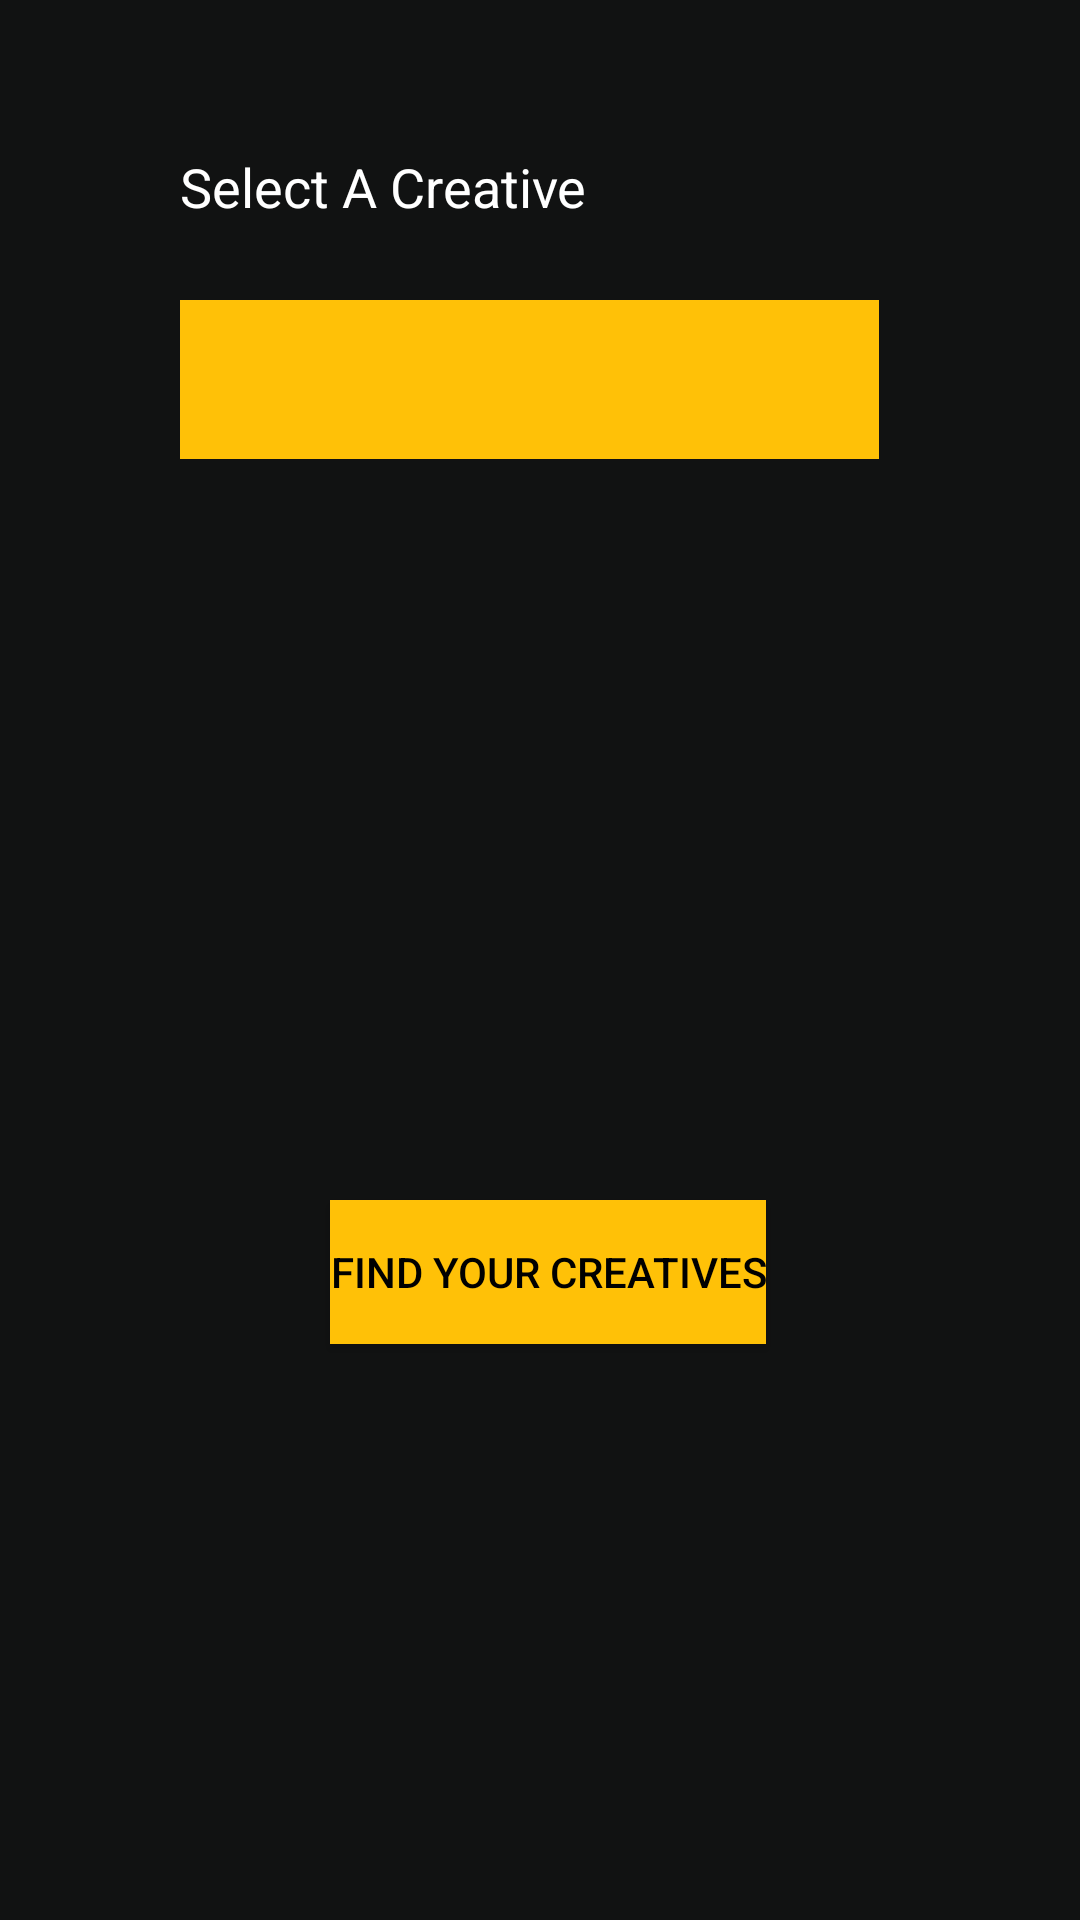

Layout XML and referenced resources for this Android screen:
<!-- AndroidManifest.xml: application theme AppTheme -->
<!-- res/layout/fragment_discover_shell.xml -->
<?xml version="1.0" encoding="utf-8"?>
<FrameLayout xmlns:android="http://schemas.android.com/apk/res/android"
    xmlns:app="http://schemas.android.com/apk/res-auto"
    xmlns:tools="http://schemas.android.com/tools"
    android:layout_width="match_parent"
    android:layout_height="match_parent"
    android:background="#111212"
    tools:context=".DiscoverShellFragment">

    <Button
        android:id="@+id/find_map_btn"
        android:layout_width="wrap_content"
        android:layout_height="wrap_content"
        android:layout_marginLeft="110dp"
        android:layout_marginTop="400dp"
        android:background="#FFC107"
        android:text="Find Your Creatives"
        android:textColor="#000000" />

    <Spinner
        android:id="@+id/get_spinner_category"
        android:layout_width="233dp"
        android:layout_height="53dp"
        android:layout_marginStart="60dp"
        android:layout_marginLeft="60dp"
        android:layout_marginTop="100dp"
        android:background="#FFC107"
        android:spinnerMode="dropdown"
        app:layout_constraintBottom_toBottomOf="parent"
        app:layout_constraintStart_toStartOf="parent"
        app:layout_constraintTop_toTopOf="parent"
        app:layout_constraintVertical_bias="0.61" />

    <TextView
        android:layout_width="159dp"
        android:layout_height="42dp"
        android:layout_marginLeft="60dp"
        android:layout_marginTop="50dp"
        android:text="Select A Creative"
        android:textColor="#FFFFFF"
        android:textSize="18sp" />

</FrameLayout>
<!-- resources referenced by this layout -->
<resources>
  <style name="AppTheme" parent="Theme.AppCompat.Light.DarkActionBar">
          
  
          <item name="colorPrimary">@color/colorPrimary</item>
          <item name="colorPrimaryDark">@color/colorPrimaryDark</item>
          <item name="colorAccent">@color/colorAccent</item>
      </style>
  <color name="colorPrimary">#FFC107</color>
  <color name="colorPrimaryDark">#DDA707</color>
  <color name="colorAccent">#e66a1e</color>
</resources>
